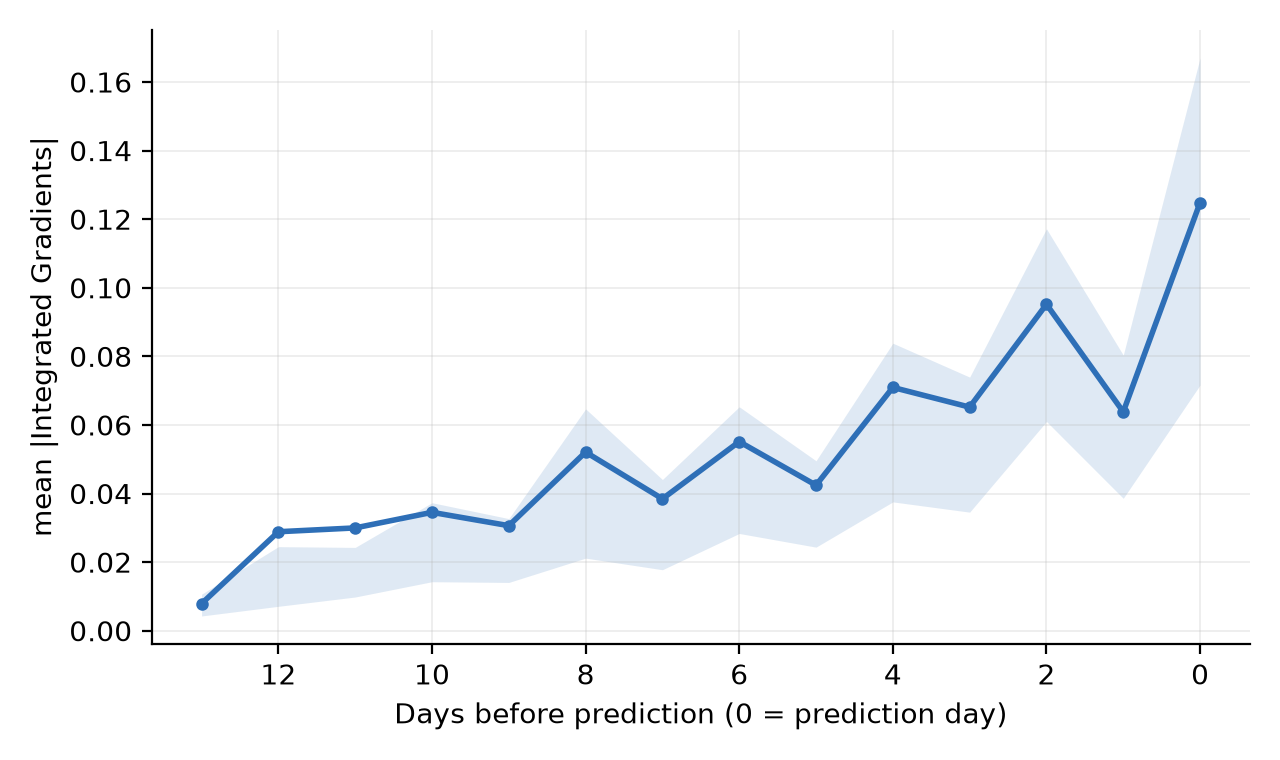

The data file committed next to this chart (first rows):
days_before, mean_abs_ig, q25, q75
13, 0.007896, 0.004289, 0.01064
12, 0.02886, 0.007109, 0.02451
11, 0.02997, 0.009821, 0.02429
10, 0.03451, 0.01428, 0.03732
9, 0.03062, 0.01407, 0.03268
8, 0.05207, 0.02116, 0.06468
7, 0.03845, 0.01778, 0.04408
6, 0.05512, 0.02835, 0.06529
5, 0.04242, 0.02436, 0.04955
4, 0.07093, 0.03756, 0.08383
3, 0.06519, 0.03457, 0.07395
2, 0.09517, 0.06101, 0.1172
1, 0.0638, 0.0386, 0.08036
0, 0.1248, 0.07164, 0.167
